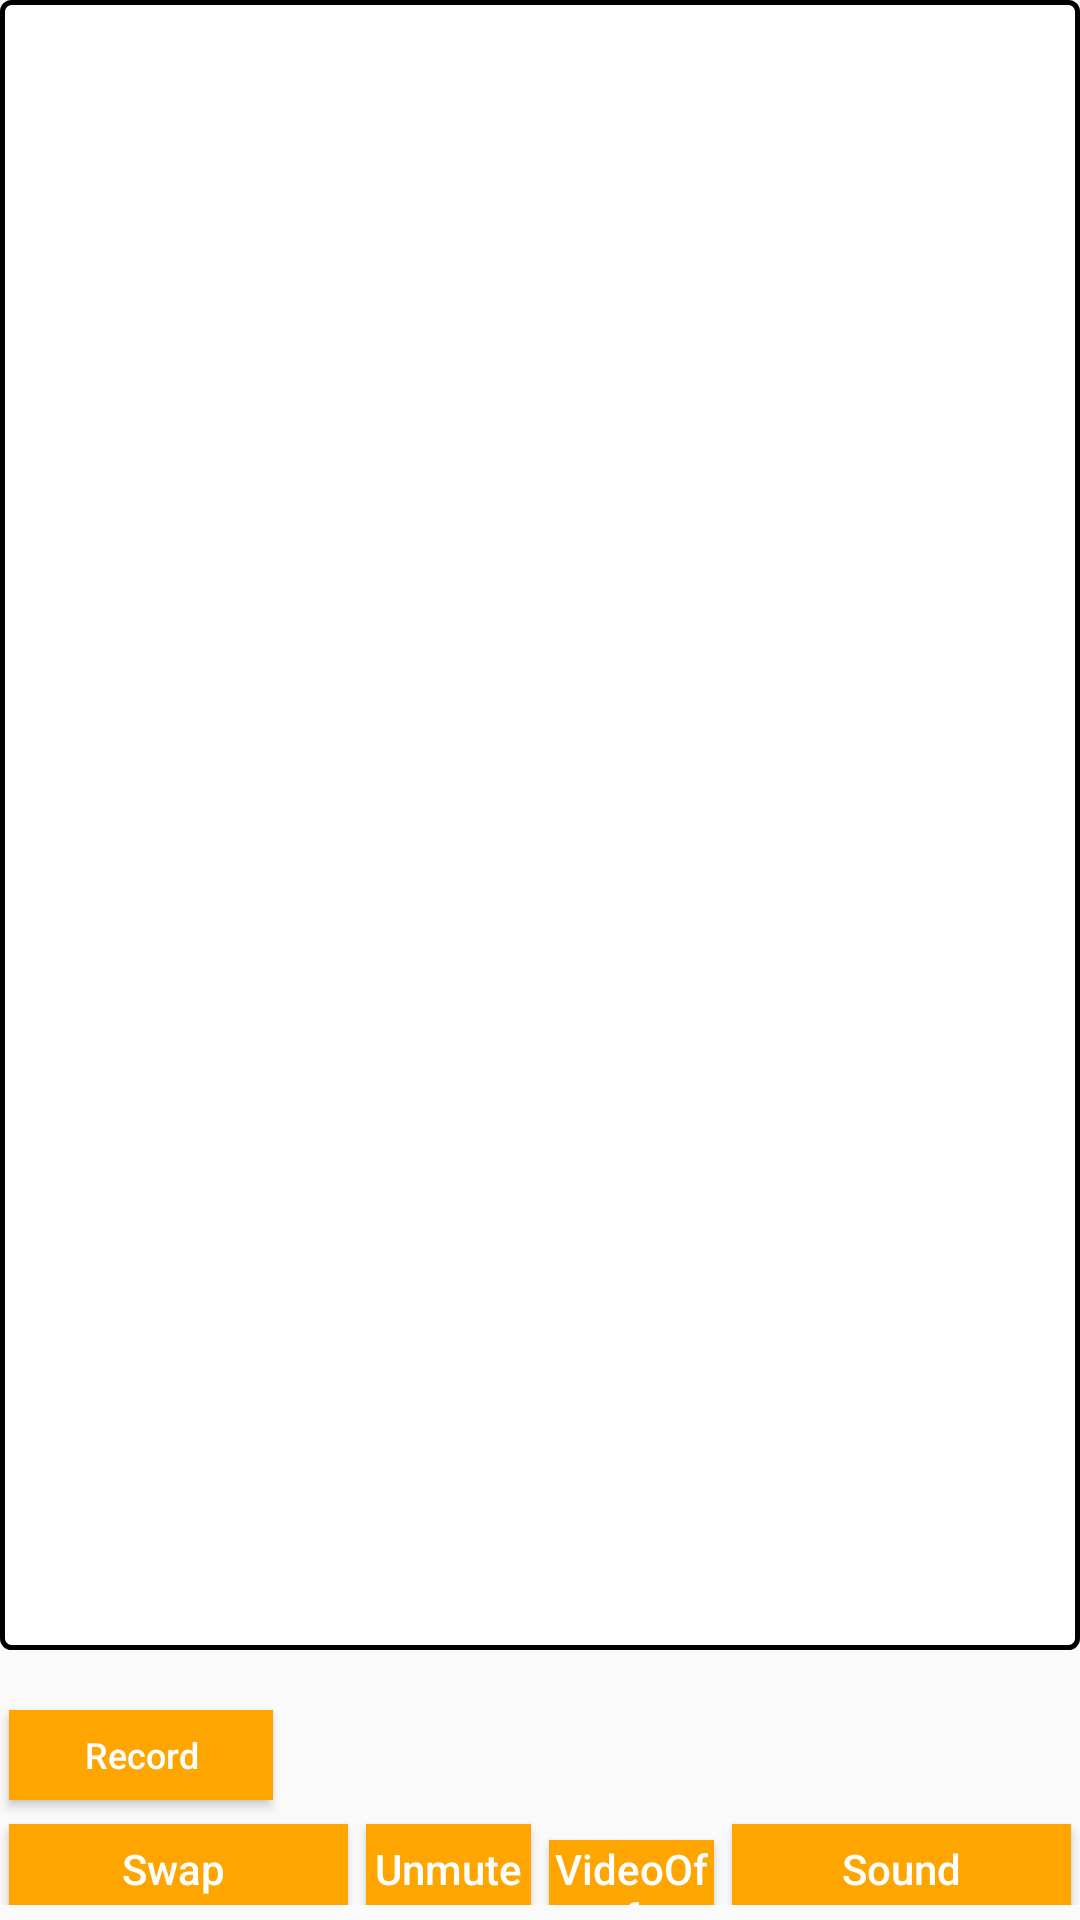

Write the Android layout XML for this screen, with the resource values it uses.
<!-- AndroidManifest.xml: application theme AppTheme -->
<!-- res/layout/threecamera.xml -->
<?xml version="1.0" encoding="utf-8"?>
<RelativeLayout xmlns:android="http://schemas.android.com/apk/res/android"
    xmlns:tools="http://schemas.android.com/tools"
    android:id="@+id/activity_main"
    android:layout_width="match_parent"
    android:layout_height="match_parent"

    tools:context="com.RamanoraGlobal.InDeoAppNew.Activity.VedioConfranceScreen">

    <TextView
        android:id="@+id/tv_cameramode"
        android:layout_width="wrap_content"
        android:layout_height="wrap_content"
        android:layout_alignParentBottom="true"
        android:layout_centerHorizontal="true"
        android:layout_marginBottom="38dp"

        android:text=""
        android:textColor="#000"
        android:textSize="15dp"

        android:textStyle="bold">

    </TextView>


    <RelativeLayout
        android:id="@+id/publisherview"
        android:layout_width="match_parent"
        android:layout_height="match_parent"
        android:layout_alignParentRight="true"
        android:layout_alignParentBottom="true"
        android:layout_centerHorizontal="true"

        android:layout_marginBottom="90dp"

        android:background="@mipmap/border"
        android:padding="3dp"></RelativeLayout>







    <RelativeLayout
        android:layout_width="match_parent"
        android:layout_height="30dp"
        android:layout_alignParentLeft="true"
        android:layout_alignParentBottom="true"
        android:layout_marginBottom="5dp">

        <LinearLayout
            android:layout_width="match_parent"
            android:layout_height="match_parent"
            android:orientation="horizontal">

            <Button
                android:id="@+id/swapCamera"
                android:layout_width="wrap_content"
                android:layout_height="30dp"
                android:layout_margin="3dp"
                android:layout_marginBottom="3dp"
                android:layout_weight="1"
                android:background="@color/colorPrimary"
                android:text="Swap "
                android:textAllCaps="false"
                android:textColor="#fff"
                android:textSize="14dp" />

            <ToggleButton
                android:id="@+id/toggleAudio"
                android:layout_width="30dp"
                android:layout_height="30dp"
                android:layout_margin="3dp"
                android:layout_marginBottom="3dp"
                android:layout_weight="1"
                android:background="@color/colorPrimary"

                android:text="Toggle Audio"
                android:textAllCaps="false"
                android:textColor="#fff"
                android:textOff="@string/audio1"
                android:textOn="@string/audio"
                android:textSize="14dp" />

            <ToggleButton
                android:id="@+id/toggleVideo"
                android:layout_width="30dp"
                android:layout_height="30dp"
                android:layout_margin="3dp"
                android:layout_marginBottom="3dp"
                android:layout_weight="1"
                android:background="@color/colorPrimary"
                android:checked="true"
                android:text="Toggle Video"
                android:textAllCaps="false"
                android:textColor="#fff"
                android:textOff="@string/video"
                android:textOn="@string/video1"
                android:textSize="14dp" />

            <Button
                android:id="@+id/btn_sound"
                android:layout_width="wrap_content"
                android:layout_height="30dp"
                android:layout_alignParentBottom="true"
                android:layout_margin="3dp"
                android:layout_marginBottom="3dp"
                android:layout_weight="1"
                android:background="@color/colorPrimary"
                android:text="Sound"
                android:textAllCaps="false"
                android:textColor="#fff"
                android:textSize="14dp" />
        </LinearLayout>
    </RelativeLayout>

    <ImageView
        android:id="@+id/disconnect"
        android:layout_width="50dp"
        android:layout_height="50dp"
        android:layout_alignParentBottom="true"
        android:layout_centerHorizontal="true"
        android:layout_marginTop="20dp"
        android:layout_marginBottom="50dp"

        android:src="@drawable/disconnect" />


    <Button
        android:id="@+id/btnrecord"
        android:layout_width="wrap_content"
        android:layout_height="30dp"
        android:layout_alignParentBottom="true"
        android:layout_marginLeft="3dp"
        android:layout_marginTop="20dp"
        android:layout_marginBottom="40dp"
        android:background="@color/colorPrimary"
        android:src="@drawable/disconnect"
        android:text="Record"
        android:textAllCaps="false"
        android:textColor="#fff"

        android:textSize="12dp" />

</RelativeLayout>
<!-- resources referenced by this layout -->
<resources>
  <color name="colorPrimary">#ffa500</color>
  <!-- mipmap border (drawable) -->
  <?xml version="1.0" encoding="utf-8"?>
  <selector xmlns:android="http://schemas.android.com/apk/res/android">
      <item>
          <shape android:shape="rectangle">
              <solid android:color="#000"/>
              <stroke
                  android:width="4dp"
                  android:color="#a4c639" ></stroke>
          </shape>
  
      </item>
  </selector>
  <string name="audio">Mute</string>
  <string name="audio1">Unmute</string>
  <string name="video">VideoOn</string>
  <string name="video1">VideoOff</string>
  <style name="AppTheme" parent="Theme.AppCompat.Light.DarkActionBar">
          
          <item name="colorPrimary">@color/colorPrimary</item>
          <item name="colorPrimaryDark">@color/colorPrimaryDark</item>
          <item name="colorAccent">@color/colorAccent</item>
      </style>
  <color name="colorPrimaryDark">#ffa500</color>
  <color name="colorAccent">#ffa500</color>
</resources>
